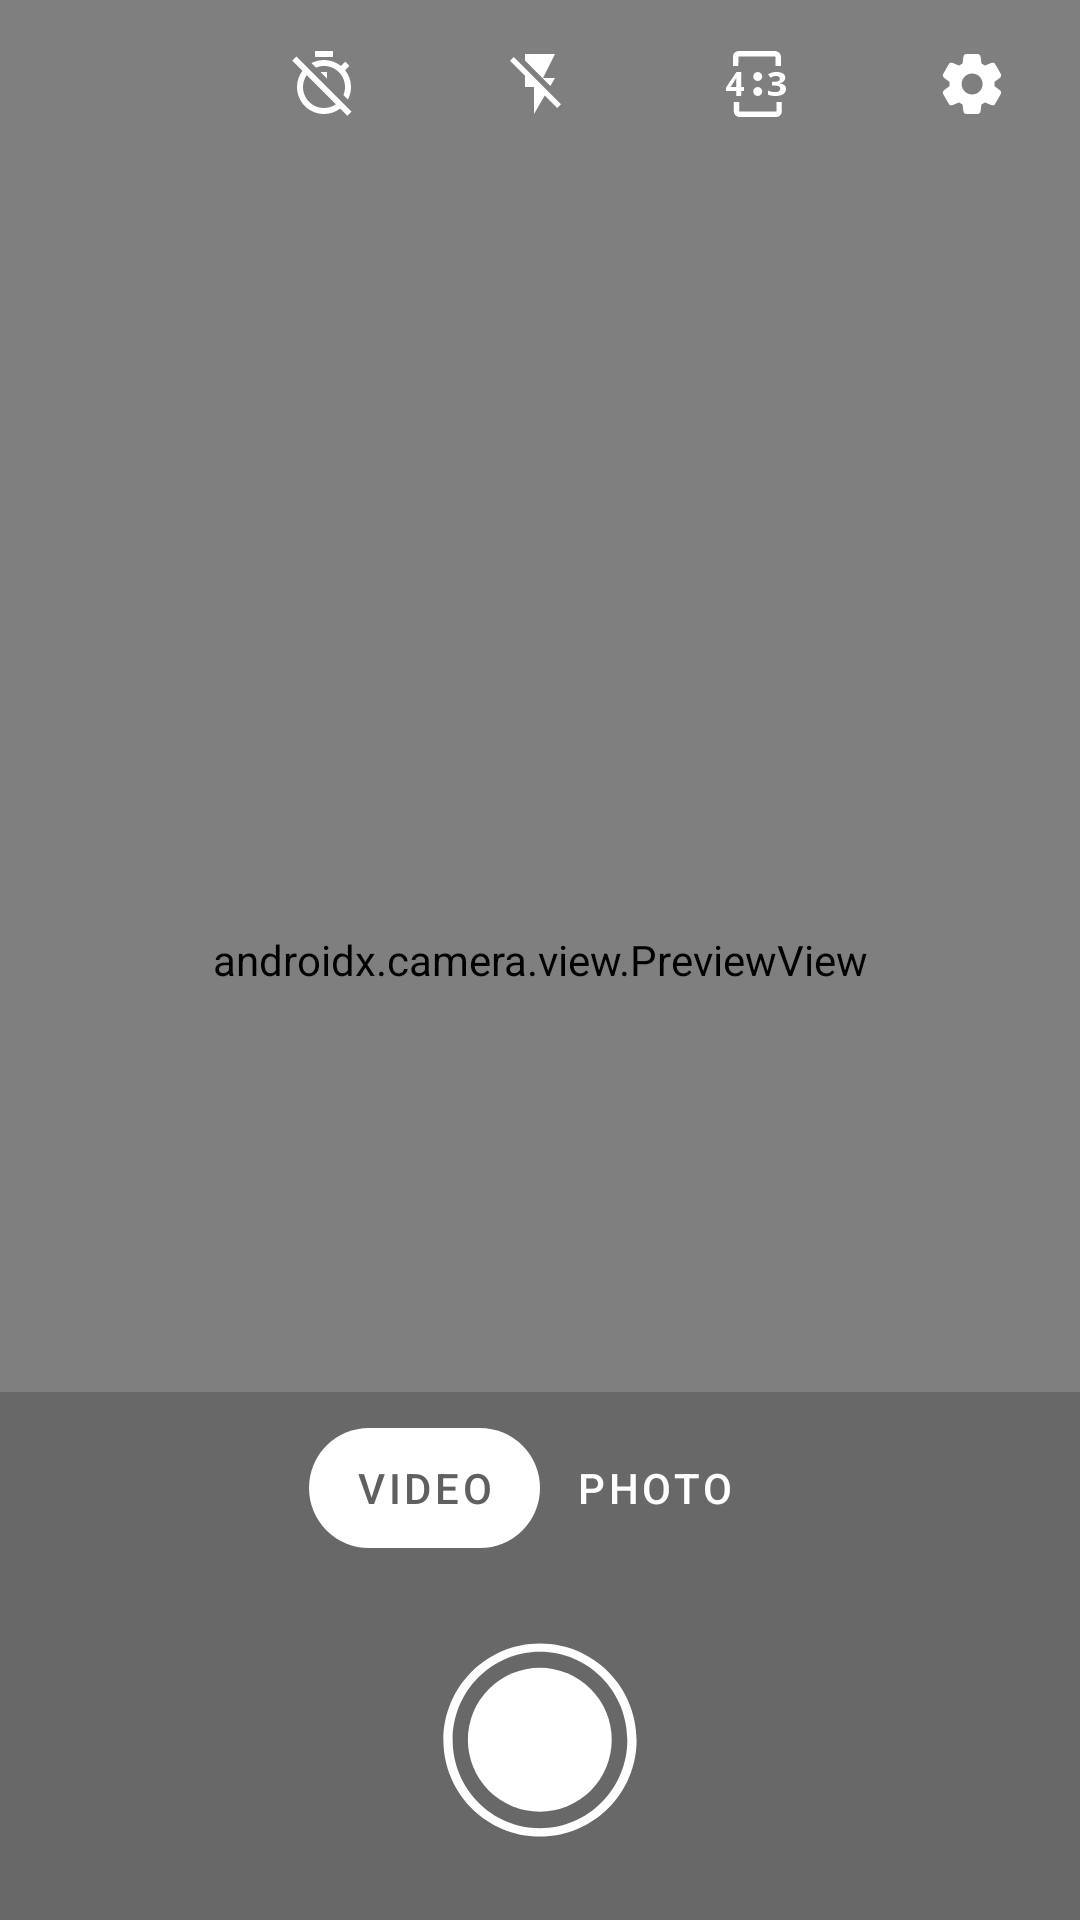

Here is an Android app screen rendered from its layout file. Give the layout XML and the strings, colors and styles it references.
<!-- AndroidManifest.xml: fallback theme Theme.MaterialComponents.DayNight.NoActionBar -->
<!-- res/layout/camlib_fragment_camera.xml -->
<?xml version="1.0" encoding="utf-8"?>
<androidx.constraintlayout.widget.ConstraintLayout xmlns:android="http://schemas.android.com/apk/res/android"
    xmlns:app="http://schemas.android.com/apk/res-auto"
    xmlns:tools="http://schemas.android.com/tools"
    android:id="@+id/view_holder"
    android:layout_width="match_parent"
    android:layout_height="match_parent"
    android:animateLayoutChanges="true"
    android:background="@android:color/black"
    android:keepScreenOn="true">

    <androidx.camera.view.PreviewView
        android:id="@+id/preview_view"
        android:layout_width="match_parent"
        android:layout_height="0dp"
        app:layout_constraintBottom_toBottomOf="parent"
        app:layout_constraintTop_toTopOf="parent" />

    <View
        android:id="@+id/shutter_animation"
        android:layout_width="match_parent"
        android:layout_height="match_parent"
        android:alpha="0"
        android:background="@android:color/black" />

    <FrameLayout
        android:id="@+id/top_options"
        android:layout_width="match_parent"
        android:layout_height="wrap_content"
        app:layout_constraintEnd_toEndOf="parent"
        app:layout_constraintStart_toStartOf="parent"
        app:layout_constraintTop_toTopOf="parent">

        <include
            android:id="@+id/layout_top"
            layout="@layout/camlib_layout_top" />

        <include
            android:id="@+id/layout_flash"
            layout="@layout/camlib_layout_flash" />

        <include
            android:id="@+id/layout_timer"
            layout="@layout/camlib_layout_timer" />

    </FrameLayout>

    <TextSwitcher
        android:id="@+id/timer_text"
        android:layout_width="wrap_content"
        android:layout_height="wrap_content"
        app:layout_constraintBottom_toTopOf="@id/bottom_overlay"
        app:layout_constraintEnd_toEndOf="parent"
        app:layout_constraintStart_toStartOf="parent"
        app:layout_constraintTop_toBottomOf="@id/top_options" />

    <View
        android:id="@+id/bottom_overlay"
        android:layout_width="match_parent"
        android:layout_height="0dp"
        android:background="@color/camlib_overlay_color"
        app:layout_constraintBottom_toBottomOf="parent"
        app:layout_constraintEnd_toEndOf="parent"
        app:layout_constraintStart_toStartOf="parent"
        app:layout_constraintTop_toTopOf="@id/camera_mode_holder" />

    <RelativeLayout
        android:id="@+id/camera_mode_holder"
        android:layout_width="wrap_content"
        android:layout_height="wrap_content"
        android:paddingTop="@dimen/camlib_medium_margin"
        app:layout_constraintBottom_toTopOf="@id/shutter"
        app:layout_constraintEnd_toEndOf="parent"
        app:layout_constraintStart_toStartOf="parent">

        <com.google.android.material.tabs.TabLayout
            android:id="@+id/camera_mode_tab"
            android:layout_width="match_parent"
            android:layout_height="wrap_content"
            android:layout_marginBottom="@dimen/camlib_big_margin"
            android:background="@android:color/transparent"
            app:tabBackground="@drawable/camlib_tab_indicator"
            app:tabIndicator="@null"
            app:tabMode="auto"
            app:tabRippleColor="@null"
            app:tabSelectedTextColor="@color/camlib_md_grey_600_dark"
            app:tabTextColor="@color/camlib_md_grey_white">

            <com.google.android.material.tabs.TabItem
                android:layout_width="wrap_content"
                android:layout_height="wrap_content"
                android:text="@string/camlib_video" />

            <com.google.android.material.tabs.TabItem
                android:layout_width="wrap_content"
                android:layout_height="wrap_content"
                android:text="@string/camlib_photo" />

        </com.google.android.material.tabs.TabLayout>
    </RelativeLayout>

    <androidx.appcompat.widget.AppCompatTextView
        android:id="@+id/video_rec_curr_timer"
        android:layout_width="wrap_content"
        android:layout_height="wrap_content"
        android:layout_centerHorizontal="true"
        android:layout_marginBottom="@dimen/camlib_smaller_margin"
        android:textColor="@android:color/white"
        android:textSize="40sp"
        android:visibility="gone"
        app:layout_constraintBottom_toTopOf="@id/shutter"
        app:layout_constraintEnd_toEndOf="parent"
        app:layout_constraintStart_toStartOf="parent"
        tools:text="00:00"
        tools:visibility="visible" />


    <ImageView
        android:id="@+id/toggle_camera"
        android:layout_width="@dimen/camlib_icon_size"
        android:layout_height="@dimen/camlib_icon_size"
        android:contentDescription="@string/camlib_toggle_camera"
        android:padding="@dimen/camlib_normal_margin"
        android:src="@drawable/camlib_ic_camera_front_vector"
        app:layout_constraintBottom_toBottomOf="@id/shutter"
        app:layout_constraintEnd_toStartOf="@id/shutter"
        app:layout_constraintHorizontal_chainStyle="spread"
        app:layout_constraintStart_toStartOf="parent"
        app:layout_constraintTop_toTopOf="@id/shutter" />

    <ImageView
        android:id="@+id/shutter"
        android:layout_width="@dimen/camlib_large_icon_size"
        android:layout_height="@dimen/camlib_large_icon_size"
        android:layout_marginBottom="@dimen/camlib_big_margin"
        android:contentDescription="@string/camlib_shutter"
        android:src="@drawable/camlib_ic_shutter_animated"
        app:layout_constraintBottom_toBottomOf="parent"
        app:layout_constraintEnd_toEndOf="parent"
        app:layout_constraintStart_toStartOf="parent"
        app:layout_constraintVertical_bias="1" />

    <ImageView
        android:id="@+id/last_photo_video_preview"
        android:layout_width="@dimen/camlib_icon_size"
        android:layout_height="@dimen/camlib_icon_size"
        android:contentDescription="@string/camlib_view_last_media"
        android:padding="@dimen/camlib_medium_margin"
        app:layout_constraintBottom_toBottomOf="@id/shutter"
        app:layout_constraintEnd_toEndOf="parent"
        app:layout_constraintStart_toEndOf="@id/shutter"
        app:layout_constraintTop_toTopOf="@id/shutter"
        tools:src="@tools:sample/backgrounds/scenic" />

</androidx.constraintlayout.widget.ConstraintLayout>
<!-- res/layout/camlib_layout_top.xml (included above) -->
<?xml version="1.0" encoding="utf-8"?>
<LinearLayout xmlns:android="http://schemas.android.com/apk/res/android"
    xmlns:app="http://schemas.android.com/apk/res-auto"
    xmlns:tools="http://schemas.android.com/tools"
    android:id="@+id/default_icons"
    android:layout_width="match_parent"
    android:layout_height="wrap_content"
    android:orientation="horizontal">

    <com.google.android.material.button.MaterialButton
        android:id="@+id/back_button"
        style="@style/CamlibWidget.App.Button.OutlineButton.IconOnly"
        android:layout_width="0dp"
        android:layout_height="wrap_content"
        android:layout_weight="1"
        android:padding="@dimen/camlib_normal_margin"
        app:icon="@drawable/camlib_round_arrow_back_24"
        app:iconTint="@color/camlib_camera_option_color" />

    <com.google.android.material.button.MaterialButton
        android:id="@+id/toggle_timer"
        style="@style/CamlibWidget.App.Button.OutlineButton.IconOnly"
        android:layout_width="0dp"
        android:layout_height="wrap_content"
        android:layout_weight="1"
        android:contentDescription="@string/camlib_toggle_timer"
        android:padding="@dimen/camlib_normal_margin"
        app:icon="@drawable/camlib_ic_timer_off_vector" />

    <com.google.android.material.button.MaterialButton
        android:id="@+id/toggle_flash"
        style="@style/CamlibWidget.App.Button.OutlineButton.IconOnly"
        android:layout_width="0dp"
        android:layout_height="wrap_content"
        android:layout_weight="1"
        android:contentDescription="@string/camlib_toggle_flash"
        android:padding="@dimen/camlib_normal_margin"
        app:icon="@drawable/camlib_ic_flash_off_vector" />

    <com.google.android.material.button.MaterialButton
        android:id="@+id/change_resolution"
        style="@style/CamlibWidget.App.Button.OutlineButton.IconOnly"
        android:layout_width="0dp"
        android:layout_height="wrap_content"
        android:layout_weight="1"
        android:contentDescription="@string/camlib_resolution"
        android:padding="@dimen/camlib_normal_margin"
        tools:icon="@drawable/camlib_ic_photo_4x3_vector" />

    <com.google.android.material.button.MaterialButton
        android:id="@+id/settings"
        style="@style/CamlibWidget.App.Button.OutlineButton.IconOnly"
        android:layout_width="0dp"
        android:layout_height="wrap_content"
        android:layout_weight="1"
        android:contentDescription="@string/camlib_settings"
        android:padding="@dimen/camlib_normal_margin"
        app:icon="@drawable/camlib_ic_settings_vector" />

</LinearLayout>
<!-- res/layout/camlib_layout_flash.xml (included above) -->
<?xml version="1.0" encoding="utf-8"?>
<com.google.android.material.button.MaterialButtonToggleGroup xmlns:android="http://schemas.android.com/apk/res/android"
    xmlns:app="http://schemas.android.com/apk/res-auto"
    xmlns:tools="http://schemas.android.com/tools"
    android:id="@+id/flash_toggle_group"
    android:layout_width="match_parent"
    android:layout_height="wrap_content"
    android:visibility="gone"
    app:selectionRequired="true"
    app:singleSelection="true"
    tools:visibility="visible">

    <com.google.android.material.button.MaterialButton
        android:id="@+id/flash_off"
        style="@style/CamlibWidget.App.Button.OutlineButton.IconOnly"
        android:layout_width="0dp"
        android:layout_height="wrap_content"
        android:layout_weight="1"
        app:icon="@drawable/camlib_ic_flash_off_vector" />

    <com.google.android.material.button.MaterialButton
        android:id="@+id/flash_auto"
        style="@style/CamlibWidget.App.Button.OutlineButton.IconOnly"
        android:layout_width="0dp"
        android:layout_height="wrap_content"
        android:layout_weight="1"
        app:icon="@drawable/camlib_ic_flash_auto_vector" />

    <com.google.android.material.button.MaterialButton
        android:id="@+id/flash_on"
        style="@style/CamlibWidget.App.Button.OutlineButton.IconOnly"
        android:layout_width="0dp"
        android:layout_height="wrap_content"
        android:layout_weight="1"
        app:icon="@drawable/camlib_ic_flash_on_vector" />

    <com.google.android.material.button.MaterialButton
        android:id="@+id/flash_always_on"
        style="@style/CamlibWidget.App.Button.OutlineButton.IconOnly"
        android:layout_width="0dp"
        android:layout_height="wrap_content"
        android:layout_weight="1"
        app:icon="@drawable/camlib_ic_flashlight_vector" />

</com.google.android.material.button.MaterialButtonToggleGroup>
<!-- res/layout/camlib_layout_timer.xml (included above) -->
<?xml version="1.0" encoding="utf-8"?>
<com.google.android.material.button.MaterialButtonToggleGroup xmlns:android="http://schemas.android.com/apk/res/android"
    xmlns:app="http://schemas.android.com/apk/res-auto"
    xmlns:tools="http://schemas.android.com/tools"
    android:id="@+id/timer_toggle_group"
    android:layout_width="match_parent"
    android:layout_height="wrap_content"
    android:visibility="gone"
    app:selectionRequired="true"
    app:singleSelection="true"
    tools:visibility="visible">

    <com.google.android.material.button.MaterialButton
        android:id="@+id/timer_off"
        style="@style/CamlibWidget.App.Button.OutlineButton.IconOnly"
        android:layout_width="0dp"
        android:layout_height="wrap_content"
        android:layout_weight="1"
        app:icon="@drawable/camlib_ic_timer_off_vector" />

    <com.google.android.material.button.MaterialButton
        android:id="@+id/timer_3s"
        style="@style/CamlibWidget.App.Button.OutlineButton.IconOnly"
        android:layout_width="0dp"
        android:layout_height="wrap_content"
        android:layout_weight="1"
        app:icon="@drawable/camlib_ic_timer_3_vector" />

    <com.google.android.material.button.MaterialButton
        android:id="@+id/timer_5s"
        style="@style/CamlibWidget.App.Button.OutlineButton.IconOnly"
        android:layout_width="0dp"
        android:layout_height="wrap_content"
        android:layout_weight="1"
        app:icon="@drawable/camlib_ic_timer_5_vector" />

    <com.google.android.material.button.MaterialButton
        android:id="@+id/timer_10_s"
        style="@style/CamlibWidget.App.Button.OutlineButton.IconOnly"
        android:layout_width="0dp"
        android:layout_height="wrap_content"
        android:layout_weight="1"
        app:icon="@drawable/camlib_ic_timer_10_vector" />

</com.google.android.material.button.MaterialButtonToggleGroup>
<!-- resources referenced by this layout -->
<resources>
  <color name="camlib_md_grey_600_dark">#606060</color>
  <color name="camlib_md_grey_white">#FFFFFF</color>
  <color name="camlib_overlay_color">#2e000000</color>
  <dimen name="camlib_big_margin">24dp</dimen>
  <dimen name="camlib_icon_size">56dp</dimen>
  <dimen name="camlib_large_icon_size">72dp</dimen>
  <dimen name="camlib_medium_margin">8dp</dimen>
  <dimen name="camlib_normal_margin">12dp</dimen>
  <dimen name="camlib_smaller_margin">6dp</dimen>
  <!-- drawable camlib_ic_flash_auto_vector (drawable) -->
  <vector xmlns:android="http://schemas.android.com/apk/res/android" android:width="24dp" android:height="24dp" android:viewportWidth="24" android:viewportHeight="24">
      <path android:fillColor="@color/camlib_camera_option_color" android:pathData="M3 2v12h3v9l7-12H9l4-9H3zm16 0h-2l-3.2 9h1.9l0.7-2h3.2l0.7 2h1.9L19 2zm-2.15 5.65L18 4l1.15 3.65h-2.3z"/>
  </vector>
  <!-- drawable camlib_ic_flash_off_vector (drawable) -->
  <vector xmlns:android="http://schemas.android.com/apk/res/android" android:width="24dp" android:height="24dp" android:viewportWidth="24" android:viewportHeight="24">
      <path android:fillColor="@color/camlib_camera_option_color" android:pathData="M3.27 3L2 4.27l5 5V13h3v9l3.58-6.14L17.73 20 19 18.73 3.27 3zM17 10h-4l4-8H7v2.18l8.46 8.46L17 10z"/>
  </vector>
  <!-- drawable camlib_ic_flash_on_vector (drawable) -->
  <vector xmlns:android="http://schemas.android.com/apk/res/android" android:width="24dp" android:height="24dp" android:viewportWidth="24" android:viewportHeight="24">
      <path android:fillColor="@color/camlib_camera_option_color" android:pathData="M7 2v11h3v9l7-12h-4l4-8z"/>
  </vector>
  <!-- drawable camlib_tab_indicator (drawable) -->
  <?xml version="1.0" encoding="utf-8"?>
  <layer-list xmlns:android="http://schemas.android.com/apk/res/android">
      <item
          android:bottom="@dimen/camlib_small_margin"
          android:top="@dimen/camlib_small_margin">
          <shape>
              <corners android:radius="@dimen/camlib_material_button_corner_radius" />
              <solid android:color="@color/camlib_tab_color" />
          </shape>
      </item>
  </layer-list>
  <string name="camlib_photo">Photo</string>
  <string name="camlib_shutter">Shutter</string>
  <string name="camlib_toggle_camera">Toggle front/back camera</string>
  <string name="camlib_toggle_flash">Toggle the flashlight mode</string>
  <string name="camlib_toggle_timer">Toggle the timer mode</string>
  <string name="camlib_video">Video</string>
  <string name="camlib_view_last_media">View last captured media</string>
  <!-- drawable camlib_ic_shutter_vector (drawable) -->
  <vector xmlns:android="http://schemas.android.com/apk/res/android" android:width="@dimen/camlib_icon_size" android:height="@dimen/camlib_icon_size" android:viewportWidth="512" android:viewportHeight="512">
      <path android:fillColor="#FFFFFFFF" android:fillType="evenOdd" android:pathData="M256 485c126.47 0 229-102.53 229-229S382.47 27 256 27 27 129.53 27 256s102.53 229 229 229zm0-20c114.32 0 207-93.57 207-209S370.32 47 256 47 49 140.57 49 256s92.68 209 207 209z"/>
      <group android:name="inner" android:pivotX="256" android:pivotY="256">
          <path android:fillColor="#FFFFFFFF" android:pathData="M85 255.5a170.5 170.5 0 1 1 341 0 170.5 170.5 0 1 1-341 0"/>
      </group>
  </vector>
  <dimen name="camlib_small_margin">4dp</dimen>
  <dimen name="camlib_material_button_corner_radius">24dp</dimen>
  <dimen name="camlib_toggle_icon_size">24dp</dimen>
</resources>
